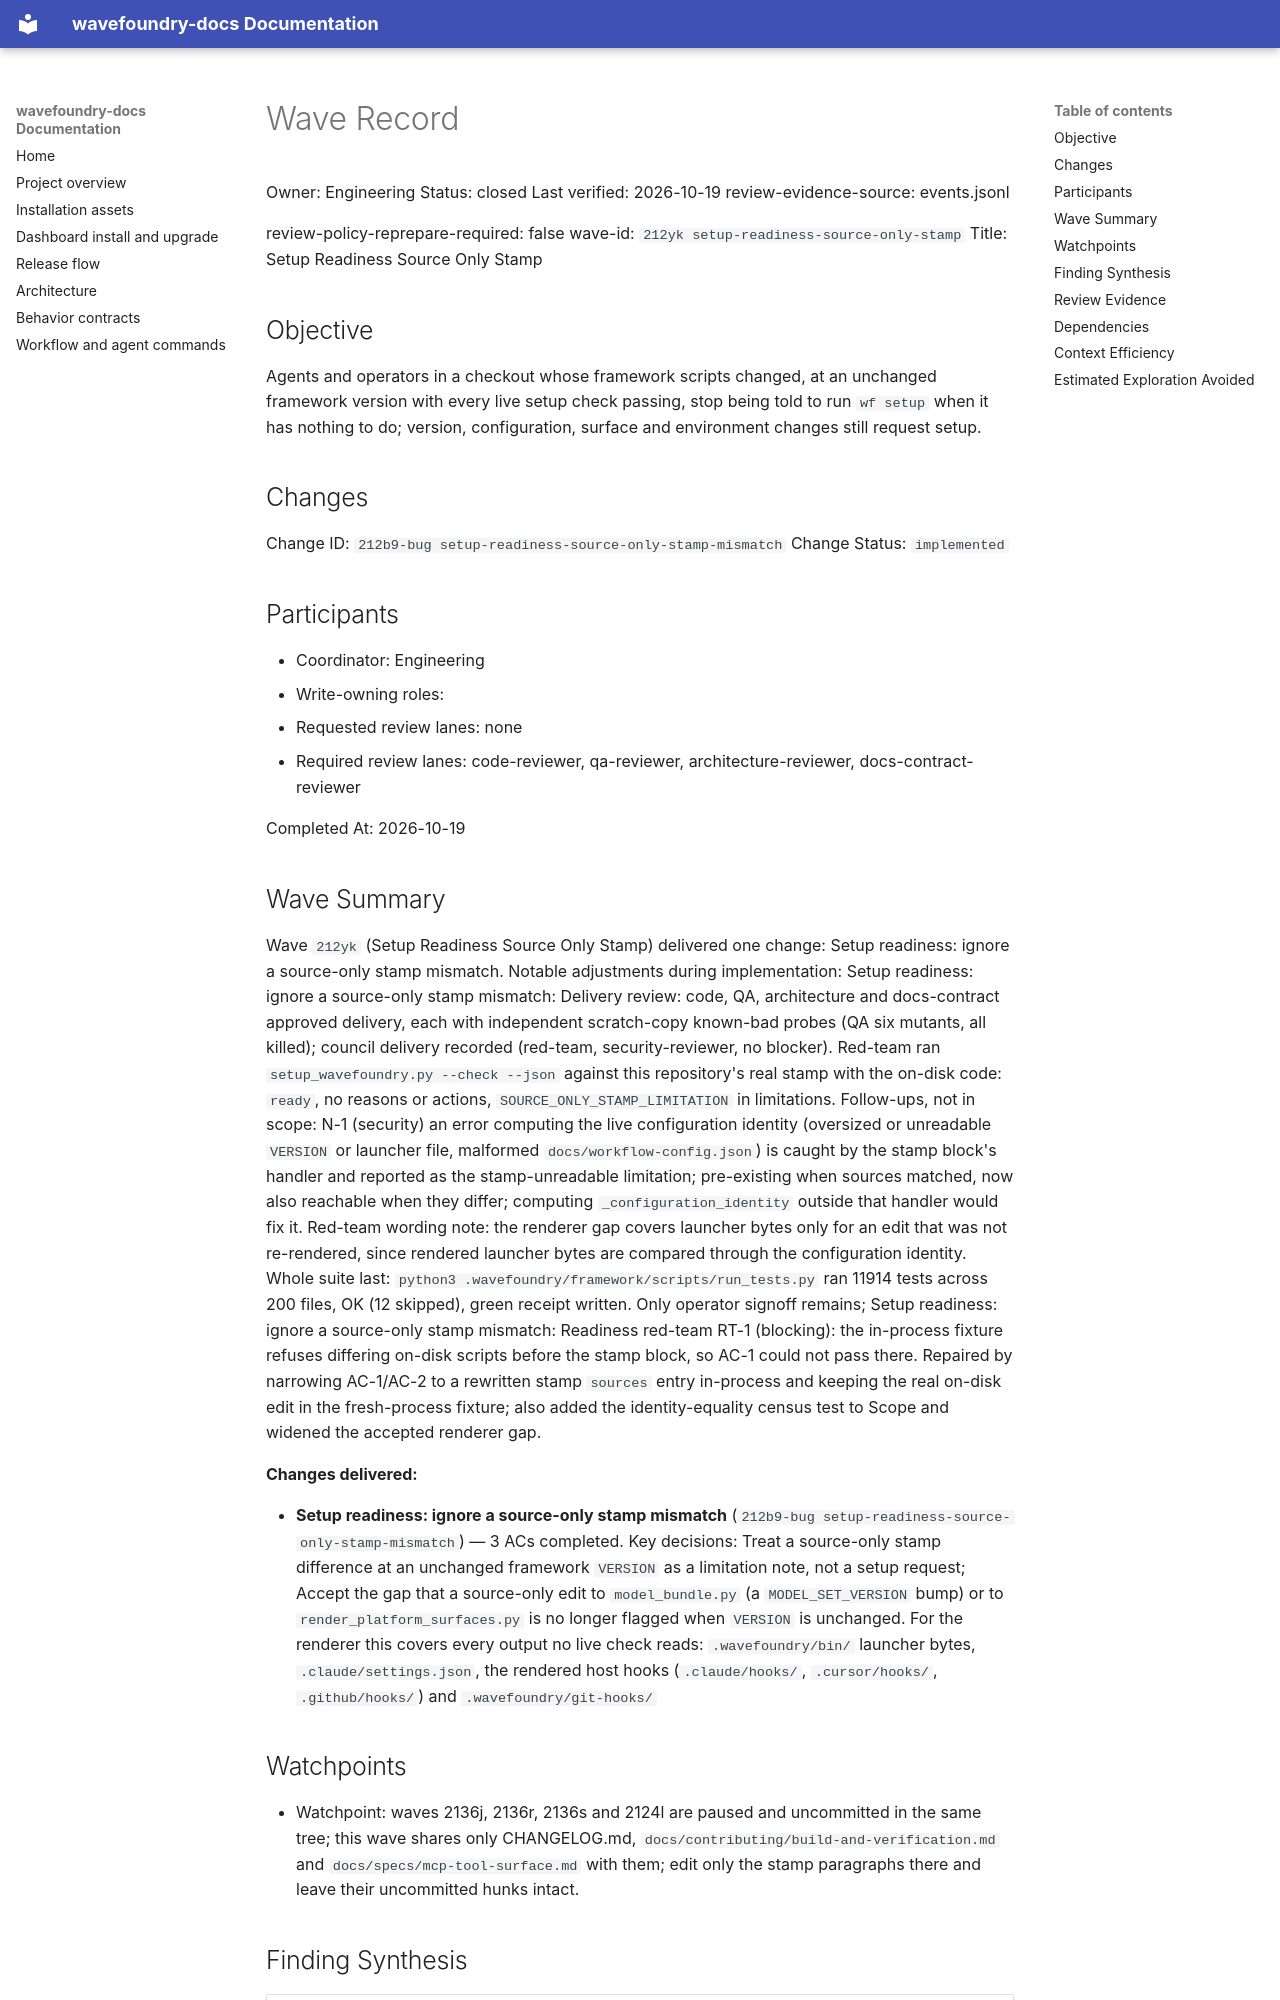

repository: coryhacking/wavefoundry · page: waves/212yk setup-readiness-source-only-stamp/wave/index.html · generator: mkdocs

# Wave Record

Owner: Engineering
Status: closed
Last verified: 2026-10-19
review-evidence-source: events.jsonl

review-policy-reprepare-required: false
wave-id: `212yk setup-readiness-source-only-stamp`
Title: Setup Readiness Source Only Stamp

## Objective

Agents and operators in a checkout whose framework scripts changed, at an unchanged framework version with every live setup check passing, stop being told to run `wf setup` when it has nothing to do; version, configuration, surface and environment changes still request setup.

## Changes

Change ID: `212b9-bug setup-readiness-source-only-stamp-mismatch`
Change Status: `implemented`

## Participants

- Coordinator: Engineering
- Write-owning roles: <roles selected during Prepare wave>
- Requested review lanes: none
- Required review lanes: code-reviewer, qa-reviewer, architecture-reviewer, docs-contract-reviewer

Completed At: 2026-10-19

## Wave Summary

Wave `212yk` (Setup Readiness Source Only Stamp) delivered one change: Setup readiness: ignore a source-only stamp mismatch. Notable adjustments during implementation: Setup readiness: ignore a source-only stamp mismatch: Delivery review: code, QA, architecture and docs-contract approved delivery, each with independent scratch-copy known-bad probes (QA six mutants, all killed); council delivery recorded (red-team, security-reviewer, no blocker). Red-team ran `setup_wavefoundry.py --check --json` against this repository's real stamp with the on-disk code: `ready`, no reasons or actions, `SOURCE_ONLY_STAMP_LIMITATION` in limitations. Follow-ups, not in scope: N-1 (security) an error computing the live configuration identity (oversized or unreadable `VERSION` or launcher file, malformed `docs/workflow-config.json`) is caught by the stamp block's handler and reported as the stamp-unreadable limitation; pre-existing when sources matched, now also reachable when they differ; computing `_configuration_identity` outside that handler would fix it. Red-team wording note: the renderer gap covers launcher bytes only for an edit that was not re-rendered, since rendered launcher bytes are compared through the configuration identity. Whole suite last: `python3 .wavefoundry/framework/scripts/run_tests.py` ran 11914 tests across 200 files, OK (12 skipped), green receipt written. Only operator signoff remains; Setup readiness: ignore a source-only stamp mismatch: Readiness red-team RT-1 (blocking): the in-process fixture refuses differing on-disk scripts before the stamp block, so AC-1 could not pass there. Repaired by narrowing AC-1/AC-2 to a rewritten stamp `sources` entry in-process and keeping the real on-disk edit in the fresh-process fixture; also added the identity-equality census test to Scope and widened the accepted renderer gap.

**Changes delivered:**

- **Setup readiness: ignore a source-only stamp mismatch** (`212b9-bug setup-readiness-source-only-stamp-mismatch`) — 3 ACs completed. Key decisions: Treat a source-only stamp difference at an unchanged framework `VERSION` as a limitation note, not a setup request; Accept the gap that a source-only edit to `model_bundle.py` (a `MODEL_SET_VERSION` bump) or to `render_platform_surfaces.py` is no longer flagged when `VERSION` is unchanged. For the renderer this covers every output no live check reads: `.wavefoundry/bin/` launcher bytes, `.claude/settings.json`, the rendered host hooks (`.claude/hooks/`, `.cursor/hooks/`, `.github/hooks/`) and `.wavefoundry/git-hooks/`
## Watchpoints

- Watchpoint: waves 2136j, 2136r, 2136s and 2124l are paused and uncommitted in the same tree; this wave shares only CHANGELOG.md, `docs/contributing/build-and-verification.md` and `docs/specs/mcp-tool-surface.md` with them; edit only the stamp paragraphs there and leave their uncommitted hunks intact.

## Finding Synthesis

<!-- wave:finding-synthesis begin -->
| Current finding | Disposition | Open block | Repair | Approval recheck |
| --- | --- | --- | --- | --- |
| — | — | — | — | — |

*Machine review state — 0 findings; current: do_now 0, maybe_later 0, dont_do_later 0, not_issue 0*
<!-- wave:finding-synthesis end -->
